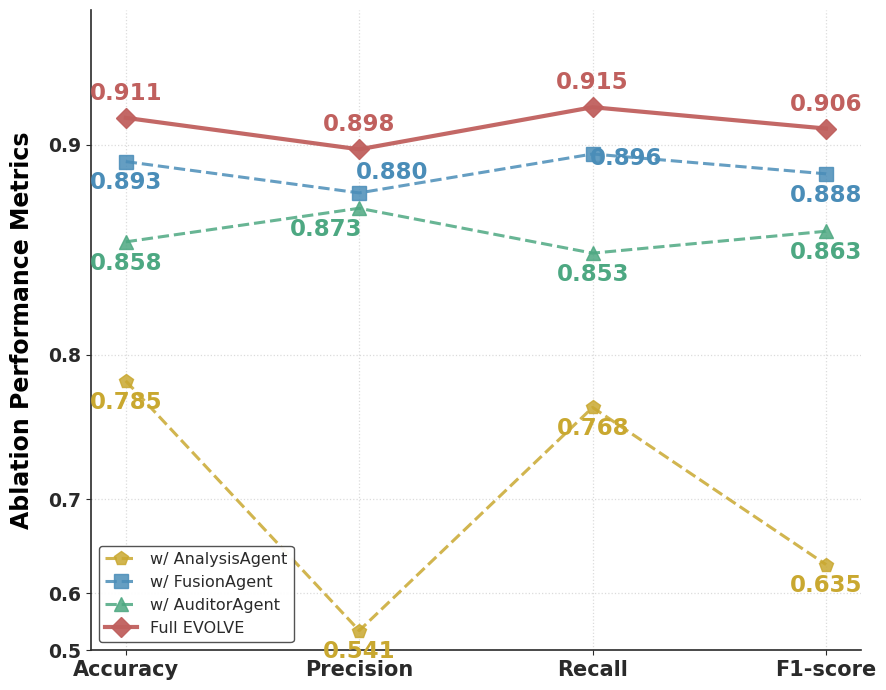

This chart was generated by the following Python code:
import matplotlib.pyplot as plt
import numpy as np
from matplotlib.ticker import FixedLocator, FixedFormatter

# Global style: gentle, academic, Nature MI-like
plt.rcParams.update(
    {
        "font.family": "Times New Roman",
        "axes.unicode_minus": False,
        "axes.titleweight": "bold",
        "axes.labelweight": "bold",
        "axes.edgecolor": "#2A2A2A",
        "axes.linewidth": 1.2,
        "xtick.color": "#2A2A2A",
        "ytick.color": "#2A2A2A",
        "text.color": "#2A2A2A",
        "figure.facecolor": "white",
        "axes.facecolor": "white",
        "savefig.facecolor": "white",
    }
)


def get_ablation_data():
    labels = ["Accuracy", "Precision", "Recall", "F1-score"]
    dict_data = {
        "w/ AnalysisAgent": [0.7846, 0.5409, 0.7679, 0.6355],
        "w/ FusionAgent": [0.8932, 0.8800, 0.8963, 0.8881],
        "w/ AuditorAgent": [0.8581, 0.8733, 0.8528, 0.8630],
        "Full EVOLVE": [0.9107, 0.8982, 0.9148, 0.9065],
    }
    return labels, dict_data


def draw_nonlinear_ablation():
    labels, dict_data = get_ablation_data()
    x = np.arange(len(labels))

    # Softer, desaturated academic palette
    colors = ["#C9A830", "#4A8DB8", "#4DA882", "#C0605E"]
    markers = ["p", "s", "^", "D"]

    fig, ax = plt.subplots(figsize=(9, 7))

    # Nonlinear y scale to stretch high scores
    gamma = 4.0

    def forward(y):
        return np.power(y, gamma)

    def inverse(y):
        return np.power(y, 1 / gamma)

    ax.set_yscale("function", functions=(forward, inverse))

    # Plot lines
    # Per-point annotation offsets (dx, dy) in points to avoid overlap
    # Series order: 0=AnalysisAgent, 1=FusionAgent, 2=AuditorAgent, 3=Full EVOLVE
    # Metric order: 0=Accuracy, 1=Precision, 2=Recall, 3=F1-score
    offsets = {
        (0, 0): (0, -20), (0, 1): (0, -20), (0, 2): (0, -20), (0, 3): (0, -20),
        (1, 0): (0, -20), (1, 1): (24, 10),  (1, 2): (24, -8), (1, 3): (0, -20),
        (2, 0): (0, -20), (2, 1): (-24, -20), (2, 2): (0, -20), (2, 3): (0, -20),
        (3, 0): (0, 13),  (3, 1): (0, 13),  (3, 2): (0, 13),  (3, 3): (0, 13),
    }

    for i, (mode_name, data) in enumerate(dict_data.items()):
        is_full = "Full" in mode_name
        ax.plot(
            x,
            data,
            label=mode_name,
            color=colors[i],
            marker=markers[i],
            markersize=10,
            linewidth=3.0 if is_full else 2.2,
            linestyle="-" if is_full else "--",
            zorder=10 if is_full else 5,
            alpha=0.95 if is_full else 0.85,
        )

        # Value annotations
        for ix, val in enumerate(data):
            dx, dy = offsets[(i, ix)]
            ax.annotate(
                f"{val:.3f}",
                xy=(ix, val),
                xytext=(dx, dy),
                textcoords="offset points",
                ha="center",
                fontsize=16.5,
                fontweight="bold",
                color=colors[i],
            )

    # X axis
    ax.set_xticks(x)
    ax.set_xticklabels(labels, fontsize=15, fontweight="bold")

    # Y axis ticks
    tick_values = [0.5, 0.6, 0.7, 0.8, 0.9, 1.0]
    ax.yaxis.set_major_locator(FixedLocator(tick_values))
    ax.yaxis.set_major_formatter(FixedFormatter([f"{v:.1f}" for v in tick_values]))
    plt.yticks(fontsize=13.5, fontweight="bold")
    plt.ylim(0.5, 0.95)

    # Labels
    ax.set_ylabel("Ablation Performance Metrics", fontsize=17, labelpad=10)

    # Subtle grid
    ax.grid(True, linestyle=":", linewidth=0.9, color="#B9B9B9", alpha=0.5)

    # Spines
    ax.spines["top"].set_visible(False)
    ax.spines["right"].set_visible(False)
    ax.spines["left"].set_linewidth(1.2)
    ax.spines["bottom"].set_linewidth(1.2)

    # Legend
    legend = ax.legend(
        loc="lower left",
        frameon=True,
        fontsize=11.5,
        edgecolor="#4A4A4A",
    )
    legend.get_frame().set_linewidth(1.0)
    legend.get_frame().set_alpha(0.95)

    plt.tight_layout()
    plt.savefig("ablation.png", dpi=300, bbox_inches="tight")
    plt.savefig(
        "ablation_study_temp.pdf",
        format="pdf",
        bbox_inches="tight",
        facecolor="white",
        edgecolor="none",
    )
    plt.show()


if __name__ == "__main__":
    draw_nonlinear_ablation()
